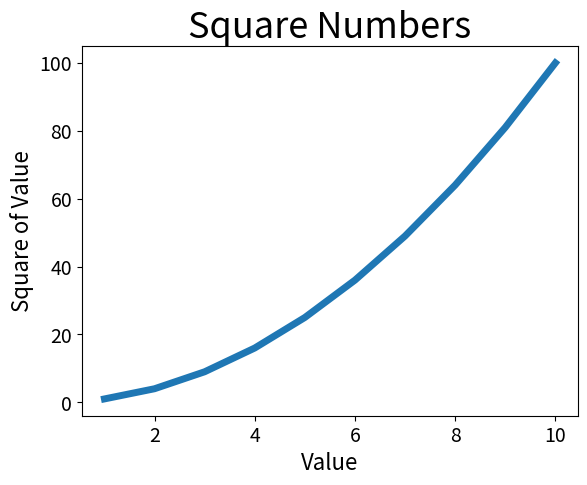

The matplotlib source for this figure:
import matplotlib.pyplot as plt

input_values = [x for x in range(1, 11)]
squares = [x**2 for x in range(1, 11)]

plt.plot(input_values, squares, linewidth=5)

# Заголовок диаграммы и меток осей
plt.title("Square Numbers", fontsize=26)
plt.xlabel("Value", fontsize=16)
plt.ylabel("Square of Value", fontsize=16)
plt.tick_params(axis='both', labelsize=14)

plt.show()
